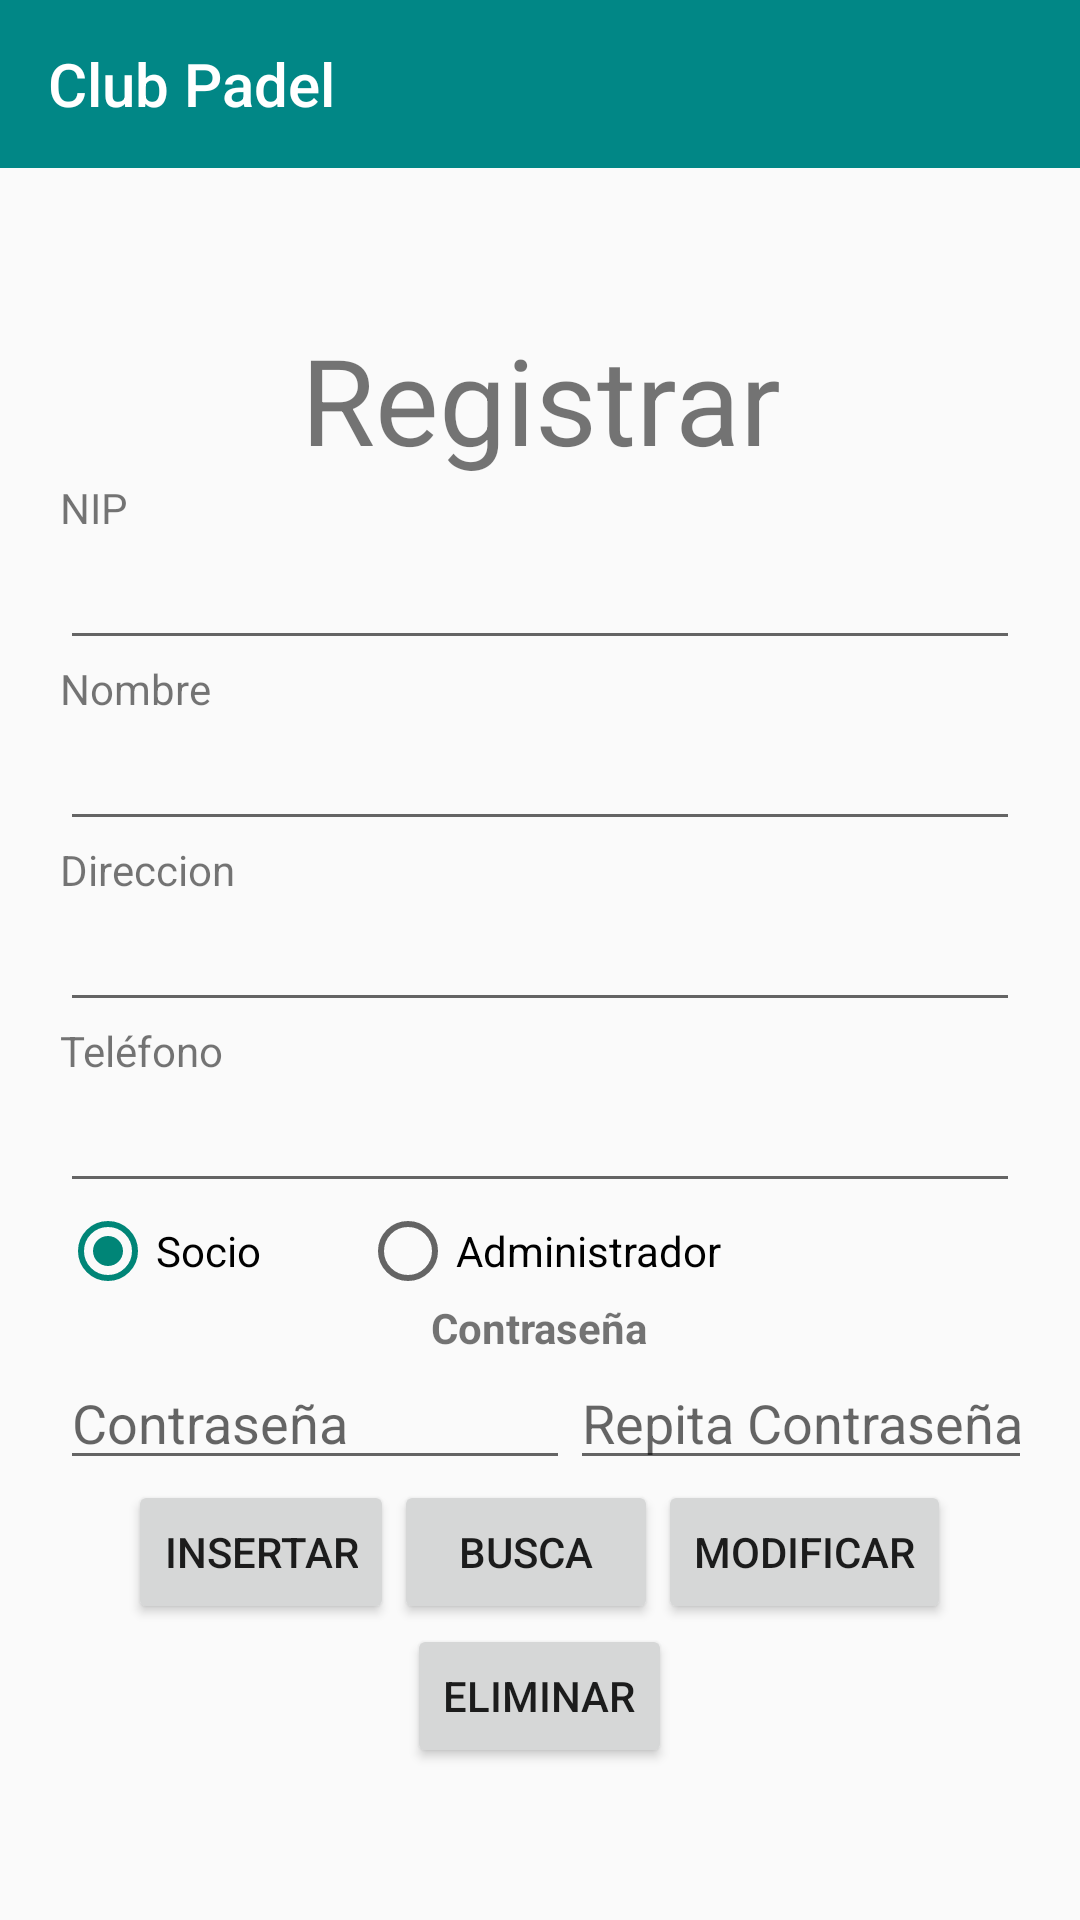

Produce the Android XML layout that renders to this screen, including the resource entries it uses.
<!-- AndroidManifest.xml: application theme Theme.ClubDiversion -->
<!-- res/layout/activity_socio.xml -->
<?xml version="1.0" encoding="utf-8"?>
<LinearLayout xmlns:android="http://schemas.android.com/apk/res/android"
    xmlns:app="http://schemas.android.com/apk/res-auto"
    xmlns:tools="http://schemas.android.com/tools"
    android:layout_width="match_parent"
    android:layout_height="match_parent"
    android:orientation="vertical"
    android:layout_gravity="center"
    tools:context=".SocioRegistrar">
    <include
        android:id="@+id/toolbar"
        layout="@layout/toolbar"
        app:layout_constraintEnd_toEndOf="parent"
        app:layout_constraintStart_toStartOf="parent"
        app:layout_constraintTop_toTopOf="parent" />

    <LinearLayout
        android:layout_width="match_parent"
        android:layout_height="match_parent"
        android:gravity="center"
        android:orientation="vertical"
        android:padding="20dp"
        >

        <TextView
            android:layout_width="match_parent"
            android:layout_height="wrap_content"
            android:gravity="center"
            android:textSize="40sp"
            android:text="Registrar"
            android:id="@+id/OpcionSocio"
            />
        <TextView
            android:layout_width="match_parent"
            android:layout_height="wrap_content"
            android:text="NIP"
            />
        <EditText
            android:id="@+id/editNIPSocio"
            android:layout_width="match_parent"
            android:layout_height="wrap_content"
            android:ems="10"
            android:inputType="text"
            android:text="" />
        <TextView
            android:layout_width="match_parent"
            android:layout_height="wrap_content"
            android:text="Nombre"
            />
        <EditText
            android:id="@+id/editNombreSocio"
            android:layout_width="match_parent"
            android:layout_height="wrap_content"
            android:ems="10"
            android:inputType="textPersonName"
            android:text="" />
        <TextView
            android:layout_width="match_parent"
            android:layout_height="wrap_content"
            android:text="Direccion"
            />
        <EditText
            android:id="@+id/editDireccionSocio"
            android:layout_width="match_parent"
            android:layout_height="wrap_content"
            android:ems="10"
            android:inputType="textPersonName"
            android:text="" />
        <TextView
            android:layout_width="match_parent"
            android:layout_height="wrap_content"
            android:text="Teléfono"
            />
        <EditText
            android:id="@+id/editTelefonoSocio"
            android:layout_width="match_parent"
            android:layout_height="wrap_content"
            android:ems="10"
            android:inputType="phone"
            android:text="" />

        

            <LinearLayout
                android:layout_width="match_parent"
                android:layout_height="wrap_content"
                android:orientation="horizontal"
                >
                <RadioGroup
                    android:layout_width="match_parent"
                    android:layout_height="match_parent"
                    android:id="@+id/GrupoTipoSocio"
                    android:orientation="horizontal"
                    >
                    <RadioButton
                        android:id="@+id/tipoSocSocio"
                        android:layout_width="100dp"
                        android:layout_height="wrap_content"
                        android:checked="true"
                        android:text="Socio" />
                    <RadioButton
                        android:id="@+id/tipoAdmSocio"
                        android:layout_width="wrap_content"
                        android:layout_height="wrap_content"

                        android:text="Administrador" />
                </RadioGroup>
        </LinearLayout>

        <LinearLayout
            android:layout_width="match_parent"
            android:layout_height="wrap_content"
            android:orientation="vertical"
            >
            <TextView
                android:layout_width="wrap_content"
                android:layout_height="wrap_content"
                android:layout_gravity="center"
                android:text="Contraseña"
                android:textStyle="bold"
                />
            <LinearLayout
                android:layout_width="match_parent"
                android:layout_height="wrap_content"
                android:orientation="horizontal"
                >

                <EditText
                    android:layout_width="170dp"
                    android:layout_height="wrap_content"
                    android:inputType="textPassword"
                    android:text=""
                    android:hint="Contraseña"
                    android:id="@+id/editPassSocio"
                    />

                <EditText
                    android:layout_width="170dp"
                    android:layout_height="wrap_content"
                    android:layout_gravity="right"
                    android:inputType="textPassword"
                    android:text=""
                    android:hint="Repita Contraseña"
                    android:id="@+id/editRePassSocio"
                    />

            </LinearLayout>

        </LinearLayout>


        <LinearLayout
            android:layout_width="wrap_content"
            android:layout_height="wrap_content"
            android:orientation="horizontal">


            <Button
                android:id="@+id/btnAceptarSocio"
                android:layout_width="match_parent"
                android:layout_height="wrap_content"
                android:onClick="Validar"
                android:text="Insertar" />

                <Button
                    android:id="@+id/btnBorrarSocio"
                    android:layout_width="match_parent"
                    android:layout_height="wrap_content"
                    android:onClick="BorrarTabla"
                    android:text="busca" />

                <Button
                    android:id="@+id/btnActualizarSocio"
                    android:layout_width="match_parent"
                    android:layout_height="wrap_content"
                    android:onClick="upgrade"
                    android:text="modificar" />
        </LinearLayout>
        <LinearLayout
            android:layout_width="wrap_content"
            android:layout_height="wrap_content"
            android:orientation="horizontal">


            <Button
                android:id="@+id/btnEliminarSocio"
                android:layout_width="match_parent"
                android:layout_height="wrap_content"
                android:onClick="Eliminar"
                android:text="Eliminar" />

        </LinearLayout>
    </LinearLayout>
</LinearLayout>
<!-- res/layout/toolbar.xml (included above) -->
<?xml version="1.0" encoding="utf-8"?>
<androidx.appcompat.widget.Toolbar
    xmlns:android="http://schemas.android.com/apk/res/android"
    xmlns:app="http://schemas.android.com/apk/res-auto"
    android:layout_width="match_parent"
    android:layout_height="wrap_content"
    android:background="@color/teal_700"
    app:title="@string/app_name"
    app:titleTextColor="#FFFFFF"
    >

</androidx.appcompat.widget.Toolbar>
<!-- resources referenced by this layout -->
<resources>
  <string name="app_name">Club Padel</string>
  <style name="Theme.ClubDiversion" parent="Theme.AppCompat.Light.NoActionBar">
          
          <item name="colorPrimary">@color/purple_500</item>
          <item name="colorPrimaryVariant">@color/purple_700</item>
          <item name="colorOnPrimary">@color/white</item>
          
          <item name="colorSecondary">@color/teal_200</item>
          <item name="colorSecondaryVariant">@color/teal_700</item>
          <item name="colorOnSecondary">@color/black</item>
          
          <item name="android:statusBarColor" tools:targetApi="l">?attr/colorPrimaryVariant</item>
          
  
  
          
  
      </style>
  <!-- not gathered from this repository: default colours our renderer supplied (Android Studio template values) -->
  <color name="purple_500">#FF6200EE</color>
  <color name="purple_700">#FF3700B3</color>
  <color name="teal_200">#FF03DAC5</color>
  <color name="teal_700">#FF018786</color>
  <color name="black">#FF000000</color>
  <color name="white">#FFFFFFFF</color>
</resources>
